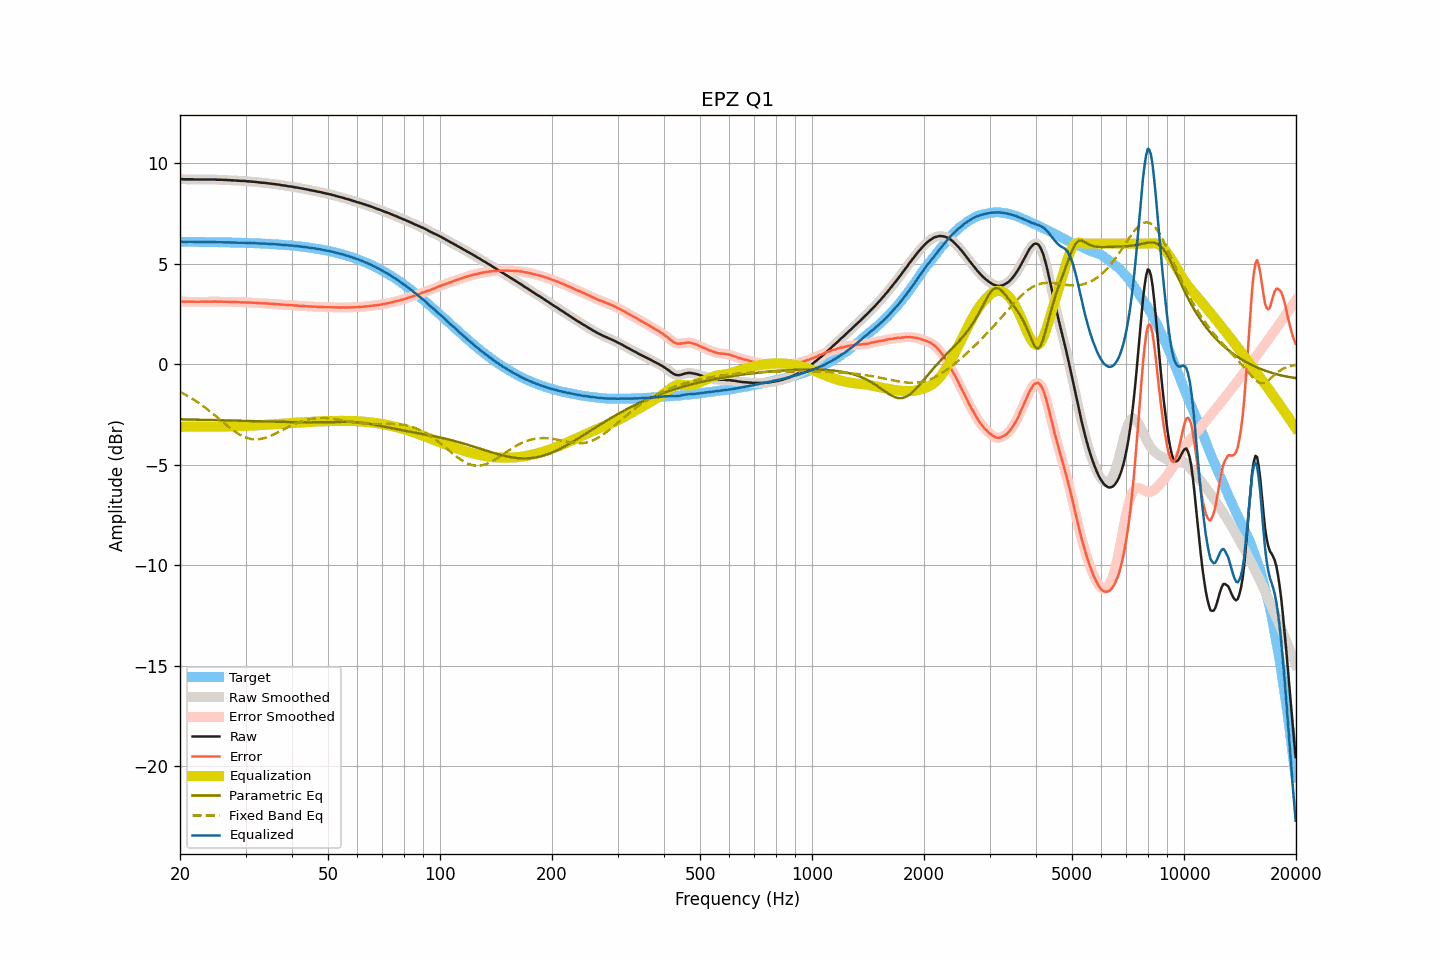

The data file committed next to this chart (first rows):
frequency, raw, smoothed, error, error_smoothed, equalization, parametric_eq, fixed_band_eq, equalized_raw, equalized_smoothed, target
20.00, 9.21, 9.21, 3.12, 3.12, -3.12, -2.75, -1.38, 6.09, 6.10, 6.09
20.20, 9.21, 9.21, 3.12, 3.11, -3.12, -2.75, -1.42, 6.10, 6.09, 6.09
20.40, 9.20, 9.20, 3.11, 3.11, -3.11, -2.75, -1.46, 6.09, 6.09, 6.09
20.61, 9.20, 9.20, 3.11, 3.11, -3.11, -2.75, -1.50, 6.09, 6.09, 6.09
20.81, 9.20, 9.20, 3.11, 3.11, -3.11, -2.75, -1.55, 6.09, 6.09, 6.09
21.02, 9.20, 9.20, 3.11, 3.11, -3.11, -2.76, -1.59, 6.09, 6.09, 6.09
21.23, 9.20, 9.20, 3.11, 3.11, -3.11, -2.76, -1.64, 6.09, 6.09, 6.09
21.44, 9.20, 9.20, 3.11, 3.11, -3.11, -2.76, -1.69, 6.09, 6.09, 6.09
21.66, 9.20, 9.20, 3.11, 3.11, -3.11, -2.76, -1.74, 6.09, 6.09, 6.09
21.87, 9.19, 9.19, 3.10, 3.11, -3.11, -2.76, -1.79, 6.08, 6.09, 6.09
22.09, 9.19, 9.19, 3.11, 3.11, -3.11, -2.76, -1.84, 6.08, 6.08, 6.09
22.31, 9.19, 9.19, 3.11, 3.11, -3.11, -2.76, -1.89, 6.08, 6.08, 6.08
22.54, 9.19, 9.19, 3.11, 3.11, -3.11, -2.77, -1.95, 6.08, 6.08, 6.08
22.76, 9.19, 9.19, 3.11, 3.11, -3.11, -2.77, -2.01, 6.08, 6.08, 6.08
22.99, 9.19, 9.19, 3.11, 3.11, -3.11, -2.77, -2.06, 6.08, 6.08, 6.08
23.22, 9.19, 9.19, 3.11, 3.11, -3.11, -2.77, -2.12, 6.08, 6.08, 6.08
23.45, 9.19, 9.19, 3.11, 3.11, -3.11, -2.77, -2.18, 6.08, 6.08, 6.08
23.69, 9.19, 9.19, 3.11, 3.11, -3.11, -2.77, -2.24, 6.08, 6.08, 6.08
23.92, 9.19, 9.19, 3.11, 3.11, -3.11, -2.78, -2.31, 6.08, 6.08, 6.08
24.16, 9.19, 9.19, 3.11, 3.11, -3.11, -2.78, -2.37, 6.08, 6.08, 6.08
24.40, 9.19, 9.19, 3.12, 3.12, -3.11, -2.78, -2.43, 6.08, 6.08, 6.08
24.65, 9.19, 9.19, 3.12, 3.12, -3.11, -2.78, -2.50, 6.08, 6.08, 6.07
24.89, 9.19, 9.19, 3.12, 3.11, -3.11, -2.78, -2.57, 6.08, 6.07, 6.07
25.14, 9.18, 9.18, 3.11, 3.11, -3.11, -2.79, -2.63, 6.07, 6.07, 6.07
25.39, 9.18, 9.18, 3.11, 3.11, -3.11, -2.79, -2.70, 6.07, 6.07, 6.07
25.65, 9.18, 9.18, 3.11, 3.11, -3.11, -2.79, -2.77, 6.07, 6.07, 6.07
25.91, 9.18, 9.18, 3.11, 3.11, -3.11, -2.79, -2.84, 6.07, 6.07, 6.07
26.16, 9.17, 9.17, 3.11, 3.11, -3.11, -2.79, -2.90, 6.06, 6.07, 6.07
26.43, 9.17, 9.17, 3.11, 3.11, -3.11, -2.80, -2.97, 6.06, 6.06, 6.06
26.69, 9.17, 9.17, 3.11, 3.11, -3.10, -2.80, -3.03, 6.07, 6.06, 6.06
26.96, 9.16, 9.16, 3.10, 3.10, -3.10, -2.80, -3.10, 6.06, 6.06, 6.06
27.23, 9.16, 9.16, 3.10, 3.10, -3.10, -2.80, -3.16, 6.06, 6.06, 6.06
27.50, 9.15, 9.15, 3.09, 3.10, -3.10, -2.80, -3.23, 6.05, 6.06, 6.06
27.77, 9.15, 9.15, 3.10, 3.09, -3.09, -2.81, -3.28, 6.06, 6.06, 6.05
28.05, 9.14, 9.14, 3.09, 3.09, -3.09, -2.81, -3.34, 6.05, 6.05, 6.05
28.33, 9.14, 9.14, 3.09, 3.09, -3.09, -2.81, -3.40, 6.05, 6.05, 6.05
28.62, 9.13, 9.13, 3.08, 3.08, -3.09, -2.81, -3.45, 6.05, 6.05, 6.05
28.90, 9.13, 9.13, 3.08, 3.08, -3.08, -2.81, -3.50, 6.05, 6.04, 6.05
29.19, 9.12, 9.12, 3.08, 3.08, -3.08, -2.82, -3.54, 6.04, 6.04, 6.04
29.48, 9.12, 9.12, 3.08, 3.08, -3.08, -2.82, -3.58, 6.04, 6.04, 6.04
29.78, 9.12, 9.12, 3.08, 3.08, -3.08, -2.82, -3.62, 6.04, 6.04, 6.04
30.08, 9.11, 9.11, 3.07, 3.08, -3.07, -2.82, -3.65, 6.04, 6.04, 6.04
30.38, 9.10, 9.11, 3.07, 3.07, -3.07, -2.83, -3.68, 6.03, 6.03, 6.03
30.68, 9.10, 9.10, 3.07, 3.07, -3.07, -2.83, -3.70, 6.03, 6.03, 6.03
30.99, 9.09, 9.09, 3.06, 3.06, -3.06, -2.83, -3.72, 6.03, 6.03, 6.03
31.30, 9.08, 9.09, 3.06, 3.06, -3.06, -2.83, -3.73, 6.02, 6.03, 6.02
31.61, 9.08, 9.08, 3.06, 3.06, -3.05, -2.83, -3.74, 6.03, 6.02, 6.02
31.93, 9.07, 9.07, 3.05, 3.05, -3.05, -2.84, -3.74, 6.02, 6.02, 6.02
32.24, 9.06, 9.06, 3.05, 3.05, -3.05, -2.84, -3.74, 6.02, 6.02, 6.02
32.57, 9.05, 9.05, 3.04, 3.04, -3.04, -2.84, -3.73, 6.01, 6.01, 6.01
32.89, 9.04, 9.04, 3.03, 3.03, -3.04, -2.84, -3.72, 6.00, 6.00, 6.01
33.22, 9.03, 9.03, 3.03, 3.03, -3.03, -2.85, -3.71, 6.00, 6.00, 6.00
33.55, 9.03, 9.03, 3.03, 3.03, -3.03, -2.85, -3.69, 6.00, 6.00, 6.00
33.89, 9.02, 9.02, 3.02, 3.02, -3.02, -2.85, -3.66, 6.00, 6.00, 6.00
34.23, 9.01, 9.01, 3.02, 3.02, -3.02, -2.85, -3.64, 5.99, 5.99, 5.99
34.57, 9.00, 9.00, 3.01, 3.01, -3.01, -2.86, -3.61, 5.99, 5.99, 5.99
34.92, 8.99, 8.99, 3.01, 3.01, -3.01, -2.86, -3.58, 5.98, 5.98, 5.98
35.27, 8.98, 8.98, 3.00, 3.00, -3.00, -2.86, -3.54, 5.98, 5.98, 5.98
35.62, 8.97, 8.97, 3.00, 3.00, -3.00, -2.86, -3.50, 5.97, 5.97, 5.97
35.97, 8.96, 8.96, 2.99, 2.99, -2.99, -2.86, -3.47, 5.97, 5.97, 5.97
... 635 more rows
